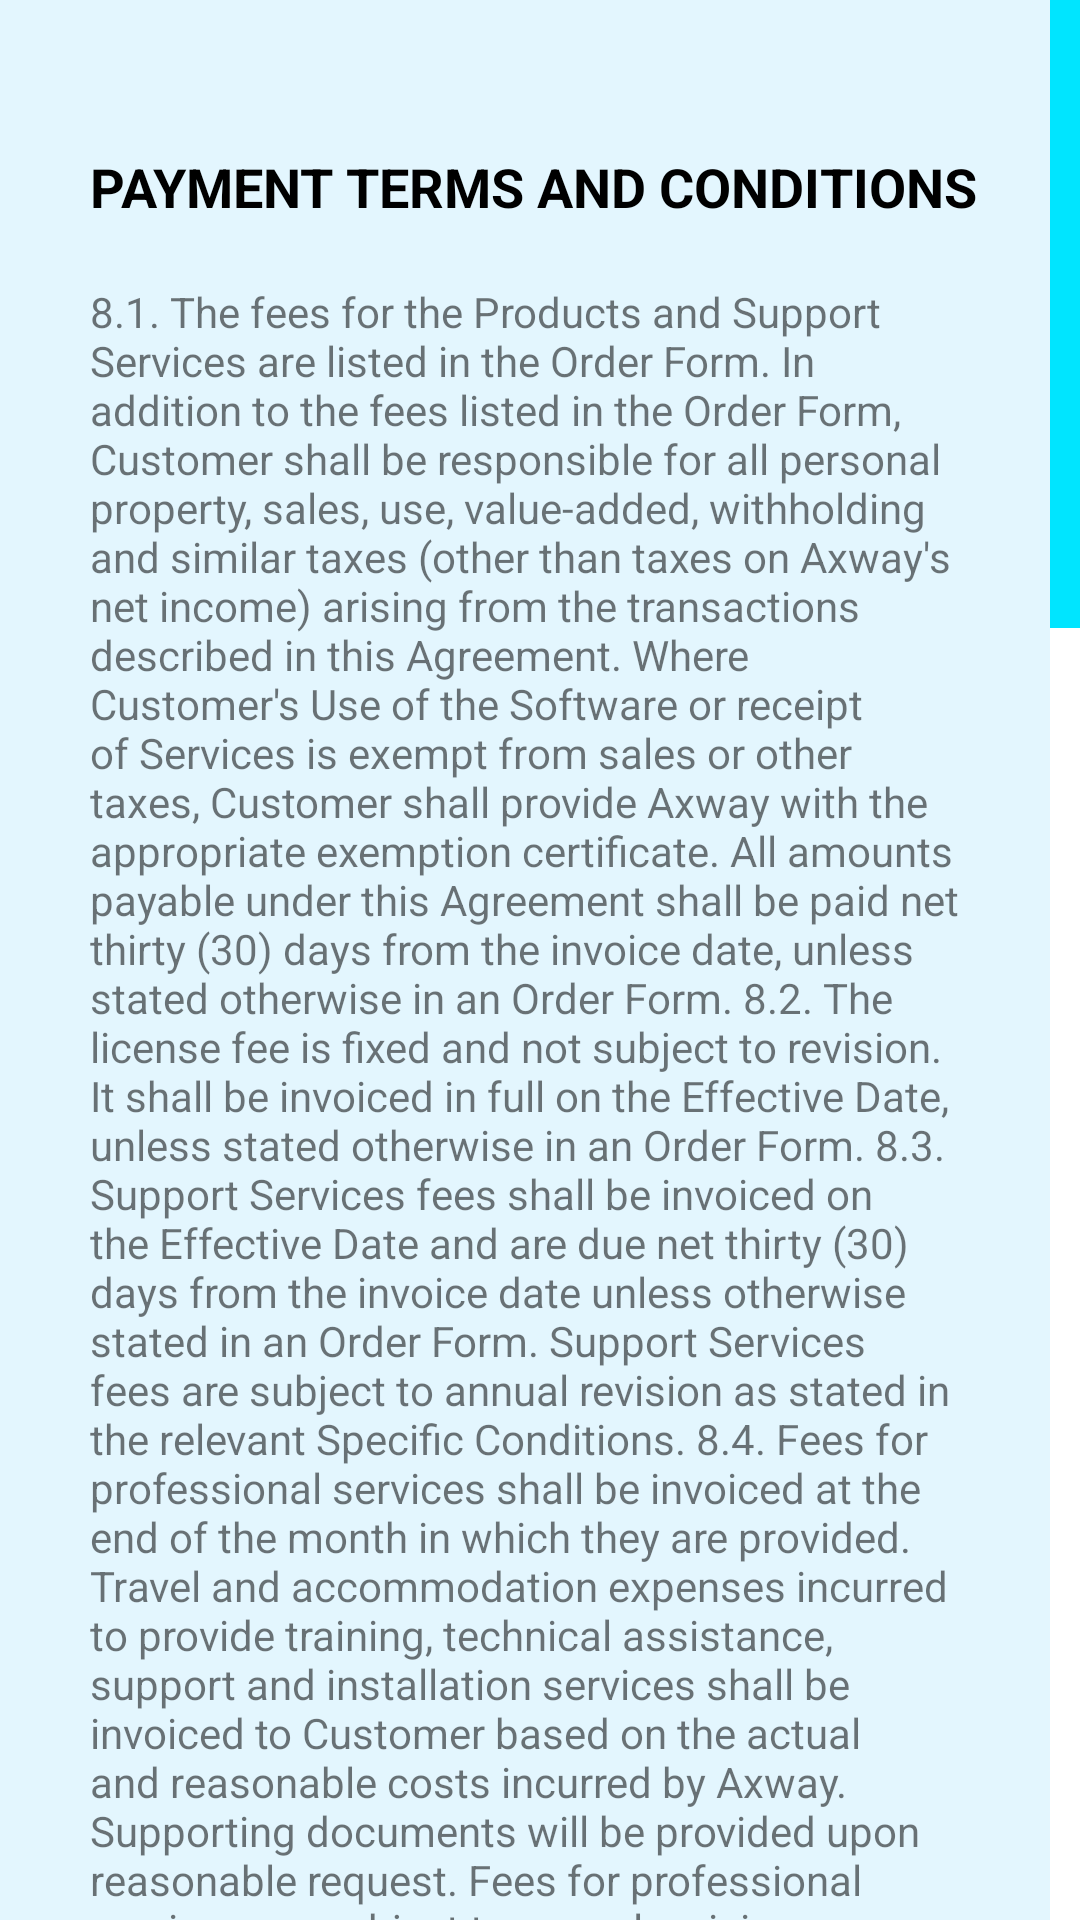

Android layout source for this screen:
<!-- AndroidManifest.xml: application theme Theme.SkiRentalCustom -->
<!-- res/layout/fragment_terms_and_conditions.xml -->
<?xml version="1.0" encoding="utf-8"?>
<layout xmlns:android="http://schemas.android.com/apk/res/android"
    xmlns:app="http://schemas.android.com/apk/res-auto"
    xmlns:tools="http://schemas.android.com/tools"
    tools:context=".ui.fragments.TermsAndConditionsFragment">


    <ScrollView
        android:layout_width="match_parent"
        android:layout_height="match_parent"
        android:fillViewport="true"
        android:scrollbarSize="10dp"
        android:scrollbarStyle="outsideInset"
        android:scrollbarThumbVertical="@color/custom_primaryColor"
        android:scrollbars="vertical">

        <androidx.constraintlayout.widget.ConstraintLayout
            android:layout_width="match_parent"
            android:layout_height="wrap_content"
            android:background="@color/color_light_extra_transparent_blue">

            <androidx.appcompat.widget.AppCompatTextView
                android:id="@+id/tv_payment_terms_and_cond"
                android:layout_width="wrap_content"
                android:layout_height="wrap_content"
                android:layout_marginTop="50dp"
                style="@style/NormalTextStyle"
                android:textStyle="bold"
                android:textColor="@color/black"
                android:layout_marginStart="30dp"
                android:text="@string/payment_terms_and_conditions"
                app:layout_constraintTop_toTopOf="parent"
                app:layout_constraintStart_toStartOf="parent"
                />

            <androidx.appcompat.widget.AppCompatTextView
                android:id="@+id/tv_terms_and_cond_one"
                android:layout_width="0dp"
                android:layout_height="wrap_content"
                android:text="@string/terms_and_conditions_text_one"
                android:layout_marginTop="20dp"
                android:layout_marginStart="30dp"
                android:layout_marginEnd="30dp"
                android:layout_marginBottom="80dp"
                app:layout_constraintTop_toBottomOf="@+id/tv_payment_terms_and_cond"
                app:layout_constraintStart_toStartOf="parent"
                app:layout_constraintEnd_toEndOf="parent"
                />

            <androidx.appcompat.widget.AppCompatTextView
                android:id="@+id/tv_payment_terms_and_cond_intellectual_property"
                android:layout_width="wrap_content"
                android:layout_height="wrap_content"
                android:layout_marginTop="50dp"
                style="@style/NormalTextStyle"
                android:textStyle="bold"
                android:textColor="@color/black"
                android:layout_marginStart="30dp"
                android:text="@string/intellectual_property"
                app:layout_constraintTop_toBottomOf="@+id/tv_terms_and_cond_one"
                app:layout_constraintStart_toStartOf="parent"
                />

            <androidx.appcompat.widget.AppCompatTextView
                android:id="@+id/tv_terms_and_cond_two"
                android:layout_width="0dp"
                android:layout_height="wrap_content"
                android:text="@string/terms_and_conditions_text_two"
                android:layout_marginTop="20dp"
                android:layout_marginStart="30dp"
                android:layout_marginEnd="30dp"
                android:layout_marginBottom="80dp"
                app:layout_constraintTop_toBottomOf="@+id/tv_payment_terms_and_cond_intellectual_property"
                app:layout_constraintStart_toStartOf="parent"
                app:layout_constraintEnd_toEndOf="parent"
                app:layout_constraintBottom_toBottomOf="parent"
                />

        </androidx.constraintlayout.widget.ConstraintLayout>
    </ScrollView>
</layout>
<!-- resources referenced by this layout -->
<resources>
  <color name="black">#FF000000</color>
  <color name="color_light_extra_transparent_blue">#2642c2f5</color>
  <color name="custom_primaryColor">#00e5ff</color>
  <string name="intellectual_property">INTELLECTUAL PROPERTY</string>
  <string name="payment_terms_and_conditions">PAYMENT TERMS AND CONDITIONS</string>
  <string name="terms_and_conditions_text_one">8.1. The fees for the Products and Support Services are listed in the Order Form. In addition to the fees listed in the Order
  Form, Customer shall be responsible for all personal property, sales, use, value-added, withholding and similar taxes (other
  than taxes on Axway\'s net income) arising from the transactions described in this Agreement. Where Customer\'s Use of the
  Software or receipt of Services is exempt from sales or other taxes, Customer shall provide Axway with the appropriate
  exemption certificate. All amounts payable under this Agreement shall be paid net thirty (30) days from the invoice date,
  unless stated otherwise in an Order Form.
  8.2. The license fee is fixed and not subject to revision. It shall be invoiced in full on the Effective Date, unless stated
  otherwise in an Order Form.
  8.3. Support Services fees shall be invoiced on the Effective Date and are due net thirty (30) days from the invoice date
  unless otherwise stated in an Order Form. Support Services fees are subject to annual revision as stated in the relevant
  Specific Conditions.
  8.4. Fees for professional services shall be invoiced at the end of the month in which they are provided. Travel and
  accommodation expenses incurred to provide training, technical assistance, support and installation services shall be
  invoiced to Customer based on the actual and reasonable costs incurred by Axway. Supporting documents will be provided
  upon reasonable request. Fees for professional services are subject to annual revision as stated in the relevant Specific
  Conditions.
  8.5. Fees or other amounts remaining unpaid for thirty (30) days following the date of invoice shall be considered overdue
  and shall remain payable by Customer together with interest for late payment from the date payable at the rate of 4% per
  annum above the base rate for the time being of Lloyds TSB Bank plc. In addition to the above provision for late payment,
  Axway reserves the right to suspend performance of any Additional Services (which includes hosting services, as applicable).</string>
  <color name="color_dark_blue">#0f3152</color>
  <color name="custom_primaryDarkColor">#00b2cc</color>
  <color name="white">#FFFFFFFF</color>
  <color name="custom_secondaryDarkColor">#808d94</color>
  <color name="custom_secondaryLightColor">#e1eff7</color>
</resources>
